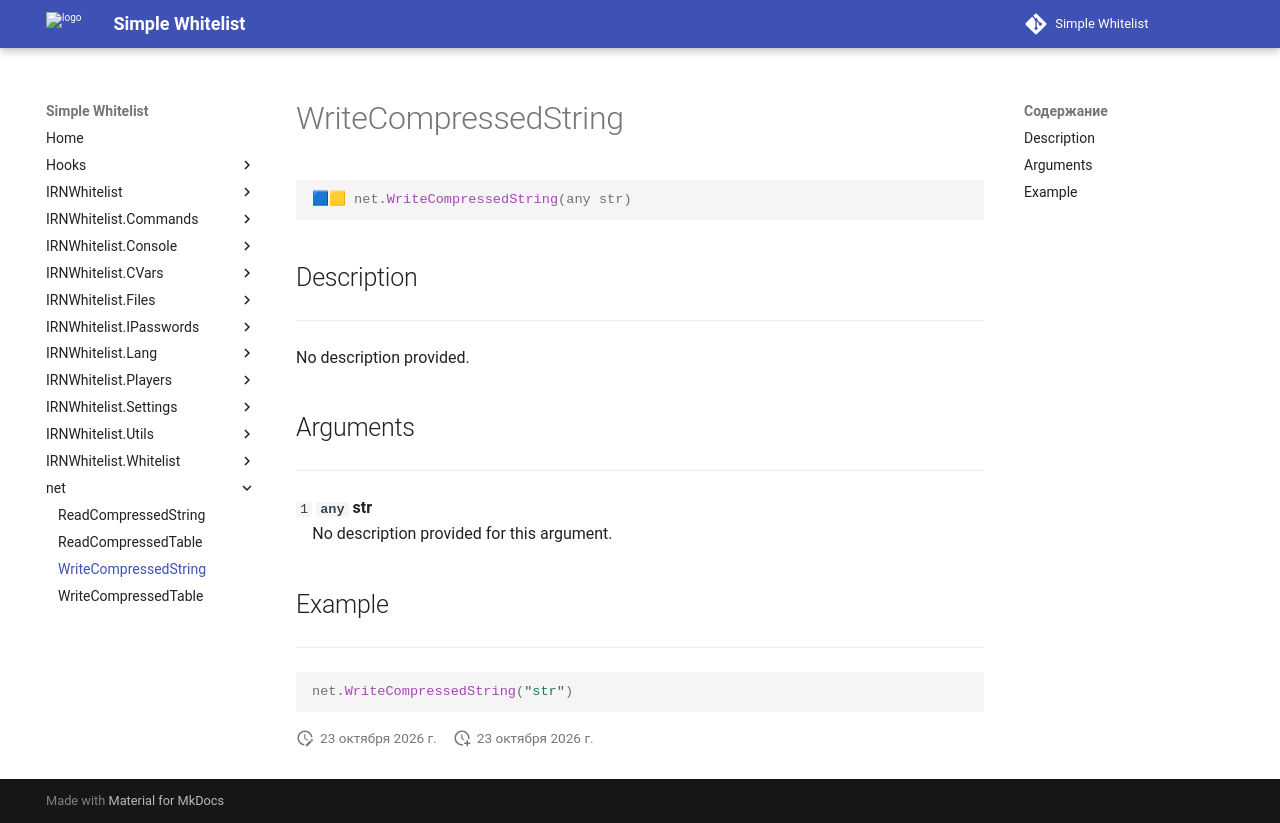

repository: Enalian/simple_whitelist · page: net/WriteCompressedString/index.html · generator: mkdocs

---
title: net.WriteCompressedString
---

```lua
🟦🟨 net.WriteCompressedString(any str)
```

## Description
---

No description provided.

## Arguments
---

`1` **`any`** **str**  
&emsp;No description provided for this argument.

## Example
---

```lua
net.WriteCompressedString("str")
```
